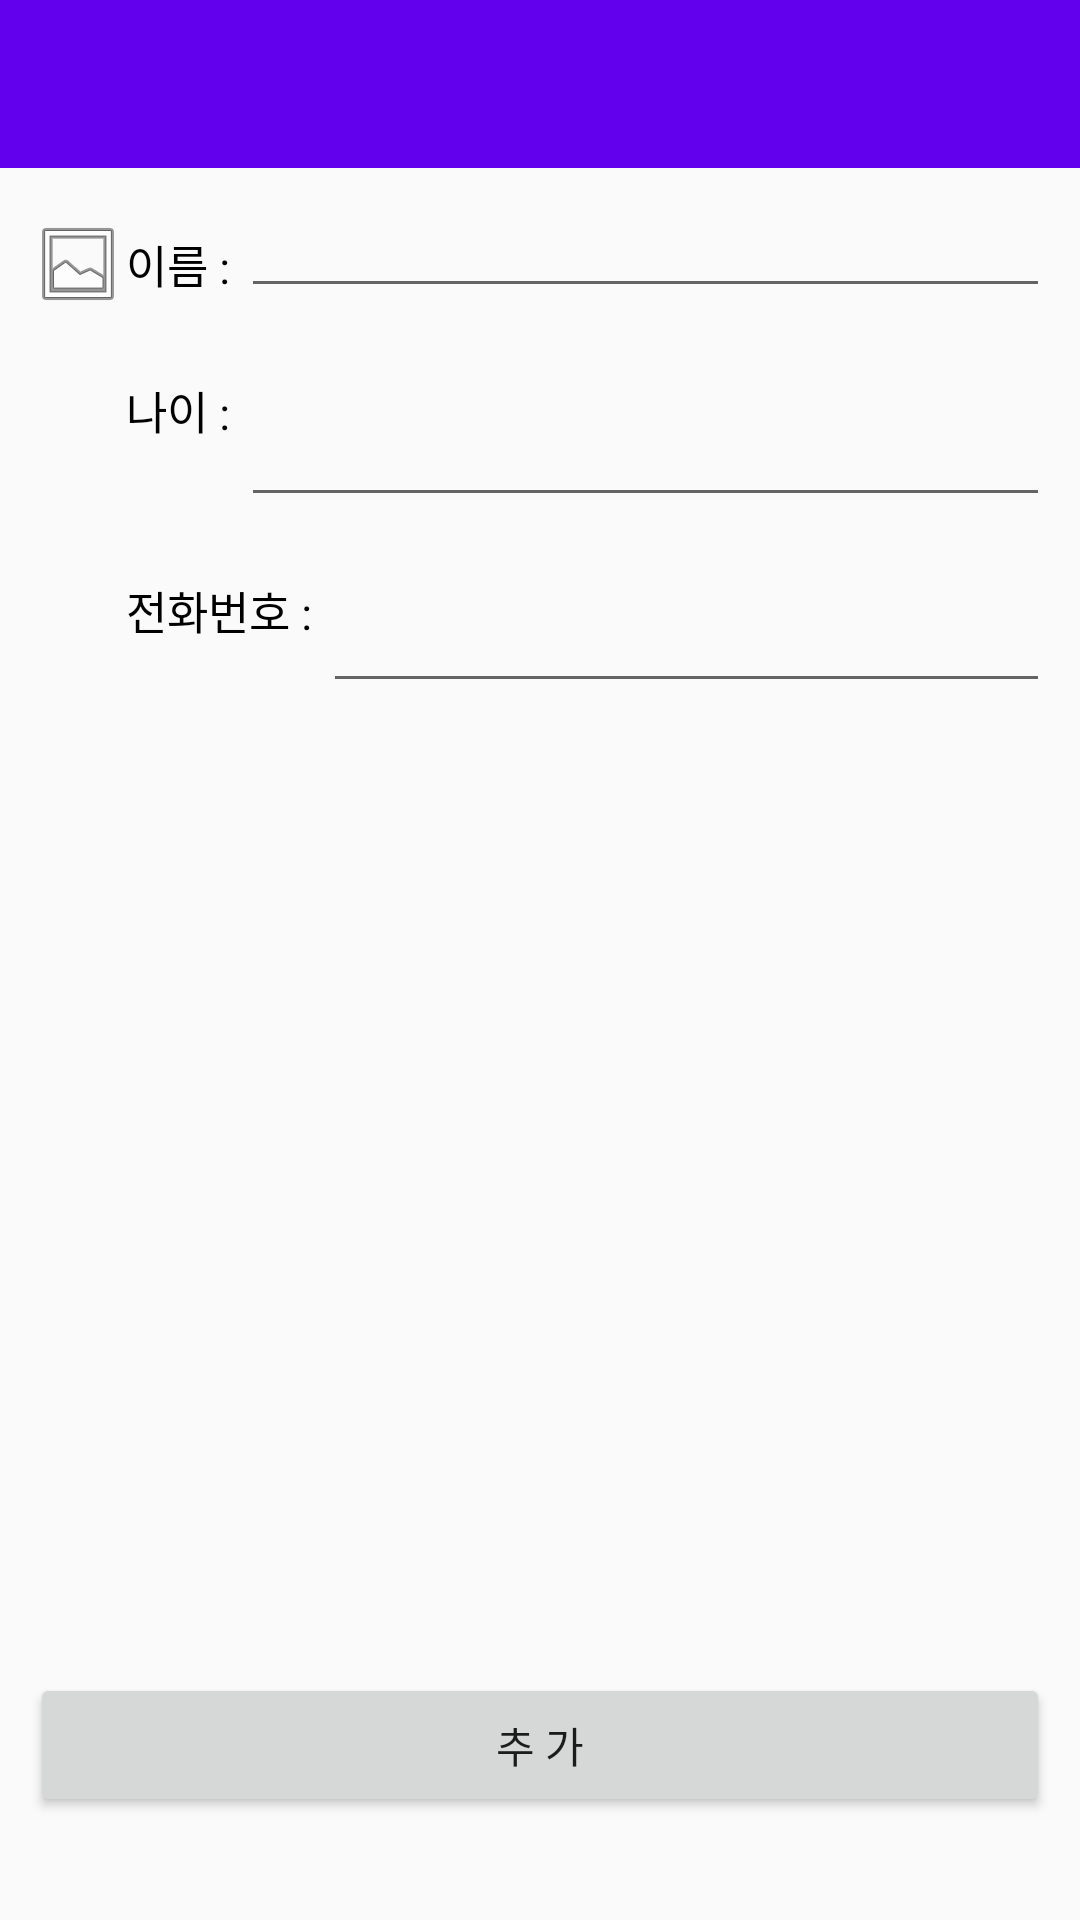

Here is an Android app screen rendered from its layout file. Give the layout XML and the strings, colors and styles it references.
<!-- AndroidManifest.xml: application theme AppTheme -->
<!-- res/layout/activity_save_user.xml -->
<?xml version="1.0" encoding="utf-8"?>
<android.support.constraint.ConstraintLayout xmlns:android="http://schemas.android.com/apk/res/android"
    xmlns:app="http://schemas.android.com/apk/res-auto"
    xmlns:tools="http://schemas.android.com/tools"
    android:id="@+id/linearLayout"
    android:layout_width="match_parent"
    android:layout_height="match_parent">

    <android.support.v7.widget.Toolbar
        android:id="@+id/toolbar"
        android:layout_width="384dp"
        android:layout_height="wrap_content"
        android:background="?attr/colorPrimary"
        android:minHeight="?attr/actionBarSize" />


    <ImageView
        android:id="@+id/sel_image"
        android:layout_width="wrap_content"
        android:layout_height="wrap_content"
        android:layout_marginStart="10dp"
        android:layout_marginTop="16dp"
        android:background="@android:drawable/ic_menu_gallery"
        android:clickable="true"
        android:onClick="onClickImage"
        app:layout_constraintEnd_toStartOf="@+id/txt_name"
        app:layout_constraintStart_toStartOf="parent"
        app:layout_constraintTop_toBottomOf="@+id/toolbar" />


    <TextView
        android:id="@+id/txt_name"
        android:layout_width="wrap_content"
        android:layout_height="wrap_content"
        android:text="이름 : "
        android:textColor="@android:color/black"
        android:textSize="15sp"
        app:layout_constraintBottom_toBottomOf="@+id/sel_image"
        app:layout_constraintEnd_toStartOf="@+id/edit_name"
        app:layout_constraintStart_toEndOf="@+id/sel_image"
        app:layout_constraintTop_toTopOf="@+id/sel_image" />

    <EditText
        android:id="@+id/edit_name"
        android:layout_width="0dp"
        android:layout_height="wrap_content"
        android:layout_marginBottom="8dp"
        android:layout_marginEnd="10dp"
        android:textColor="@android:color/black"
        android:textSize="15dp"
        app:layout_constraintBottom_toBottomOf="@+id/txt_name"
        app:layout_constraintEnd_toEndOf="parent"
        app:layout_constraintStart_toEndOf="@+id/txt_name"
        app:layout_constraintTop_toTopOf="@+id/txt_name" />

    <TextView
        android:id="@+id/txt_age"
        android:layout_width="wrap_content"
        android:layout_height="wrap_content"
        android:layout_marginBottom="48dp"
        android:layout_marginTop="8dp"
        android:text="나이 : "
        android:textColor="@android:color/black"
        android:textSize="15sp"
        app:layout_constraintBottom_toBottomOf="@+id/txt_tel"
        app:layout_constraintEnd_toStartOf="@+id/edit_age"
        app:layout_constraintStart_toStartOf="@+id/txt_name"
        app:layout_constraintTop_toBottomOf="@+id/txt_name" />

    <EditText
        android:id="@+id/edit_age"
        android:layout_width="0dp"
        android:layout_height="wrap_content"
        android:layout_marginEnd="10dp"
        android:layout_marginTop="8dp"
        android:textColor="@android:color/black"
        android:textSize="15dp"
        app:layout_constraintBottom_toTopOf="@+id/edit_tel"
        app:layout_constraintEnd_toEndOf="parent"
        app:layout_constraintStart_toEndOf="@+id/txt_age"
        app:layout_constraintTop_toBottomOf="@+id/edit_name" />

    <TextView
        android:id="@+id/txt_tel"
        android:layout_width="wrap_content"
        android:layout_height="wrap_content"
        android:text="전화번호 : "
        android:textColor="@android:color/black"
        android:textSize="15sp"
        app:layout_constraintBottom_toBottomOf="@+id/edit_tel"
        app:layout_constraintEnd_toStartOf="@+id/edit_tel"
        app:layout_constraintStart_toStartOf="@+id/txt_age"
        app:layout_constraintTop_toBottomOf="@+id/edit_age" />

    <EditText
        android:id="@+id/edit_tel"
        android:layout_width="0dp"
        android:layout_height="wrap_content"
        android:layout_marginBottom="299dp"
        android:layout_marginEnd="10dp"
        android:textColor="@android:color/black"
        android:textSize="15dp"
        app:layout_constraintBottom_toTopOf="@+id/btn_add"
        app:layout_constraintEnd_toEndOf="parent"
        app:layout_constraintStart_toEndOf="@+id/txt_tel"
        app:layout_constraintTop_toBottomOf="@+id/edit_age" />

    <Button
        android:id="@+id/btn_add"
        android:layout_width="0dp"
        android:layout_height="wrap_content"
        android:layout_marginBottom="10dp"
        android:layout_marginEnd="10dp"
        android:layout_marginLeft="10dp"
        android:layout_marginRight="10dp"
        android:layout_marginStart="10dp"
        android:onClick="onClickSaveBtn"
        android:text="추 가"
        app:layout_constraintBottom_toBottomOf="parent"
        app:layout_constraintEnd_toEndOf="parent"
        app:layout_constraintStart_toStartOf="parent"
        app:layout_constraintTop_toBottomOf="@+id/edit_tel" />

</android.support.constraint.ConstraintLayout>
<!-- resources referenced by this layout -->
<resources>
  <style name="AppTheme" parent="Theme.AppCompat.Light.NoActionBar">
          
          <item name="colorPrimary">@color/colorPrimary</item>
          <item name="colorPrimaryDark">@color/colorPrimaryDark</item>
          <item name="colorAccent">@color/colorAccent</item>
          <item name="android:windowActionBar">false</item>
          <item name="android:windowNoTitle">false</item>
      </style>
  <!-- not gathered from this repository: default colours our renderer supplied (Android Studio template values) -->
  <color name="colorPrimary">#FF6200EE</color>
  <color name="colorPrimaryDark">#FF3700B3</color>
  <color name="colorAccent">#FF03DAC5</color>
</resources>
